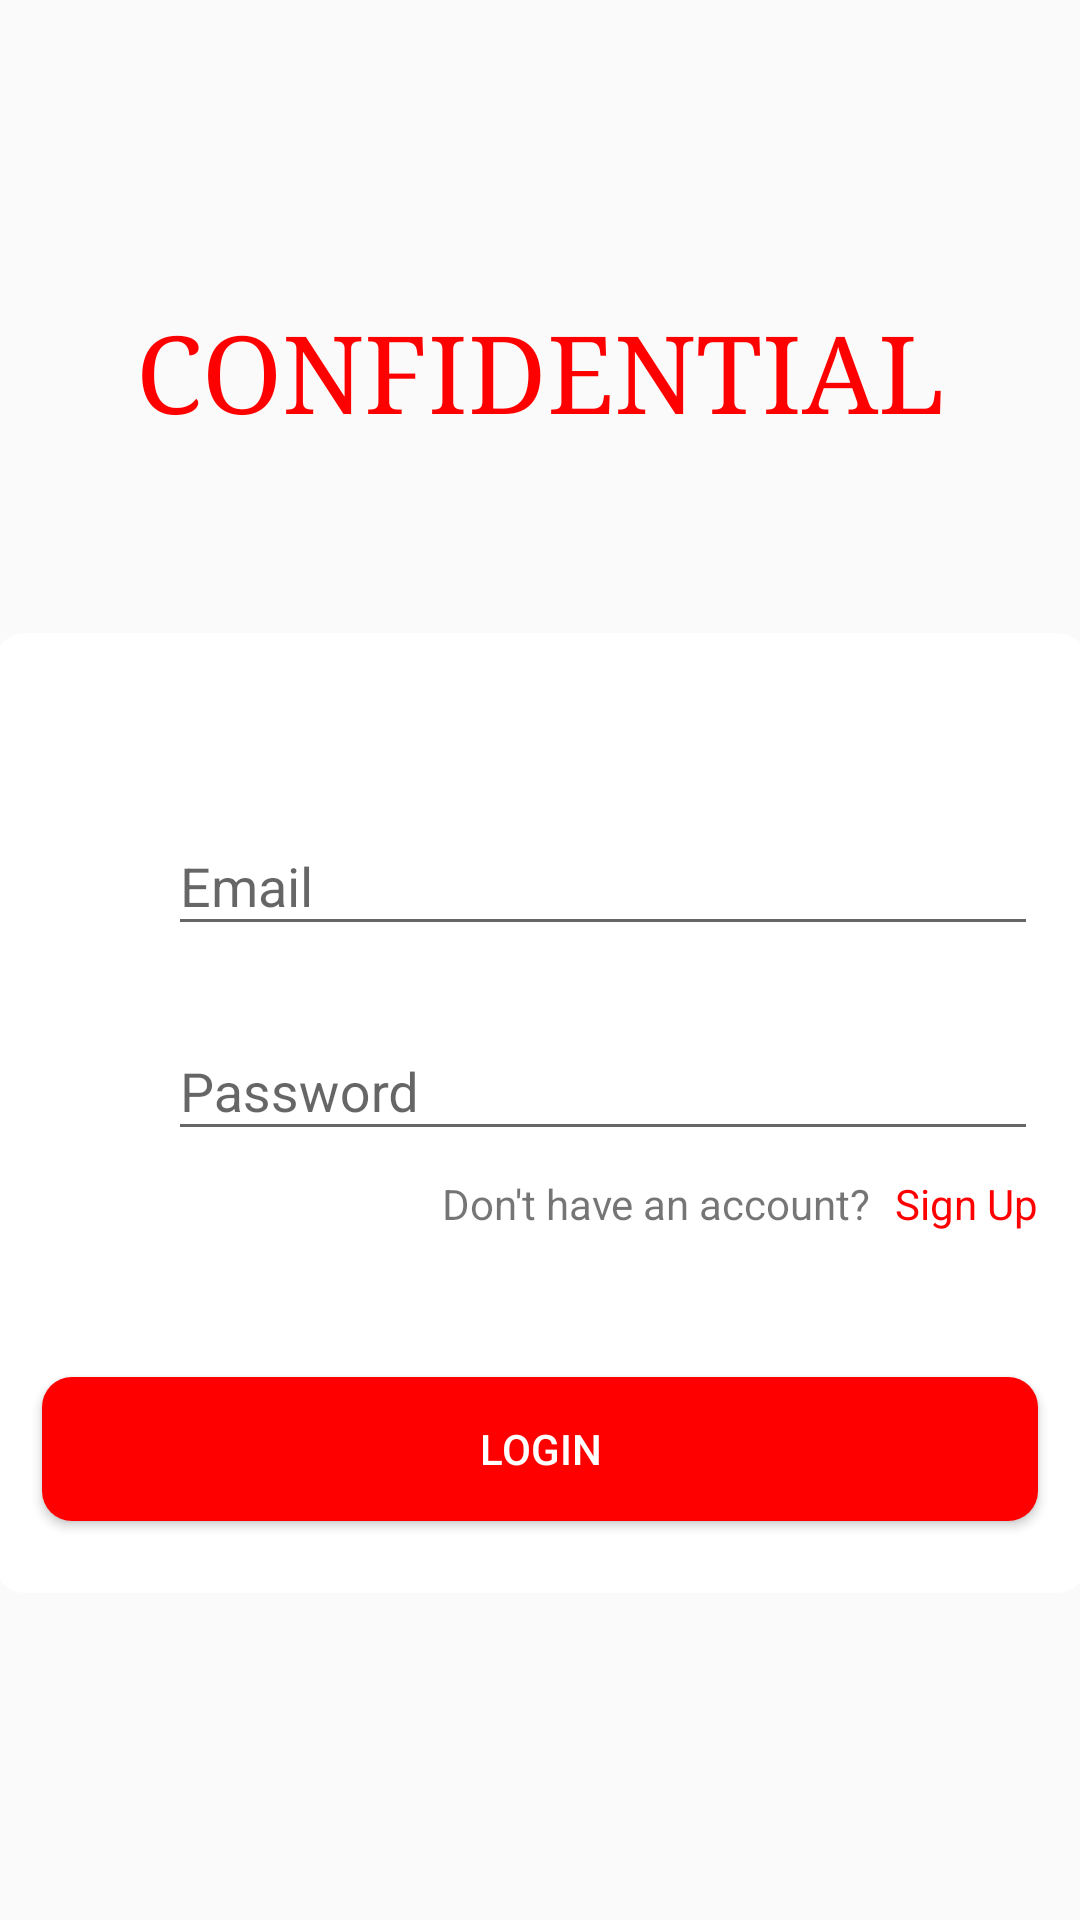

Android layout source for this screen:
<!-- AndroidManifest.xml: application theme AppTheme -->
<!-- res/layout/activity_login.xml -->
<?xml version="1.0" encoding="utf-8"?>
<android.support.constraint.ConstraintLayout xmlns:android="http://schemas.android.com/apk/res/android"
    xmlns:app="http://schemas.android.com/apk/res-auto"
    xmlns:tools="http://schemas.android.com/tools"
    android:layout_width="match_parent"
    android:layout_height="match_parent"
    tools:context="com.aguilartristen.confidential.LoginActivity">

    

    <TextView
        android:id="@+id/reg_textHeader"
        android:layout_width="wrap_content"
        android:layout_height="wrap_content"
        android:layout_marginTop="100dp"
        android:fadingEdge="horizontal"
        android:fadingEdgeLength="40dp"
        android:fontFamily="serif"
        android:gravity="center_vertical"
        android:text="@string/confidential"
        android:textAllCaps="true"
        android:textAppearance="@style/TextAppearance.AppCompat"
        android:textColor="@color/Red"
        android:textSize="36sp"
        app:layout_constraintEnd_toEndOf="parent"
        app:layout_constraintStart_toStartOf="parent"
        app:layout_constraintTop_toTopOf="parent" />

    <ImageView
        android:id="@+id/login_middleBackground"
        android:layout_width="364dp"
        android:layout_height="320dp"
        android:layout_marginTop="50dp"
        app:layout_constraintBottom_toBottomOf="parent"
        app:layout_constraintEnd_toEndOf="parent"
        app:layout_constraintStart_toStartOf="parent"
        app:layout_constraintTop_toBottomOf="@+id/reg_textHeader"
        app:layout_constraintVertical_bias="0.115"
        app:srcCompat="@drawable/rounded_button_white" />

    <ImageView
        android:id="@+id/login_passwordIcon2"
        android:layout_width="34dp"
        android:layout_height="58dp"
        android:layout_marginStart="16dp"
        app:layout_constraintStart_toStartOf="@+id/login_middleBackground"
        app:layout_constraintTop_toTopOf="@+id/login_email"
        app:srcCompat="@drawable/user_icon2" />

    <TextView
        android:id="@+id/login_signUp1"
        android:layout_width="wrap_content"
        android:layout_height="wrap_content"
        android:layout_marginTop="8dp"
        android:layout_marginEnd="8dp"
        android:text="Don't have an account?"
        app:layout_constraintEnd_toStartOf="@+id/login_signUp2"
        app:layout_constraintTop_toBottomOf="@+id/login_password" />

    <TextView
        android:id="@+id/login_signUp2"
        android:layout_width="wrap_content"
        android:layout_height="wrap_content"
        android:layout_marginTop="8dp"
        android:text="Sign Up"
        android:clickable="true"
        android:textColor="#FF0000"
        app:layout_constraintEnd_toEndOf="@+id/login_password"
        app:layout_constraintTop_toBottomOf="@+id/login_password" />

    <android.support.design.widget.TextInputLayout
        android:id="@+id/login_email"
        android:layout_width="0dp"
        android:layout_height="wrap_content"
        android:layout_marginStart="8dp"
        android:layout_marginTop="52dp"
        android:layout_marginEnd="16dp"
        app:layout_constraintEnd_toEndOf="@+id/login_middleBackground"
        app:layout_constraintStart_toEndOf="@+id/login_passwordIcon2"
        app:layout_constraintTop_toTopOf="@+id/login_middleBackground">

        <android.support.design.widget.TextInputEditText
            android:layout_width="match_parent"
            android:layout_height="wrap_content"
            android:hint="@string/your_email"
            android:inputType="textEmailAddress" />
    </android.support.design.widget.TextInputLayout>

    <android.support.design.widget.TextInputLayout
        android:id="@+id/login_password"
        android:layout_width="0dp"
        android:layout_height="wrap_content"
        android:layout_marginStart="8dp"
        android:layout_marginTop="16dp"
        android:layout_marginEnd="16dp"
        app:layout_constraintEnd_toEndOf="@+id/login_middleBackground"
        app:layout_constraintStart_toEndOf="@+id/login_passwordIcon"
        app:layout_constraintTop_toBottomOf="@+id/login_email">

        <android.support.design.widget.TextInputEditText
            android:layout_width="match_parent"
            android:layout_height="wrap_content"
            android:hint="@string/password"
            android:inputType="textPassword" />
    </android.support.design.widget.TextInputLayout>

    <Button
        android:id="@+id/login_btn"
        android:layout_width="0dp"
        android:layout_height="wrap_content"
        android:layout_marginStart="16dp"
        android:layout_marginEnd="16dp"
        android:layout_marginBottom="24dp"
        android:background="@drawable/rounded_button_red"
        android:paddingLeft="20dp"
        android:paddingRight="20dp"
        android:text="@string/login"
        android:textColor="@android:color/white"
        app:layout_constraintBottom_toBottomOf="@+id/login_middleBackground"
        app:layout_constraintEnd_toEndOf="@+id/login_middleBackground"
        app:layout_constraintStart_toStartOf="@+id/login_middleBackground" />

    <ImageView
        android:id="@+id/login_passwordIcon"
        android:layout_width="34dp"
        android:layout_height="58dp"
        android:layout_marginStart="16dp"
        app:layout_constraintBottom_toBottomOf="@+id/login_password"
        app:layout_constraintStart_toStartOf="@+id/login_middleBackground"
        app:layout_constraintTop_toTopOf="@+id/login_password"
        app:srcCompat="@drawable/password_icon" />

    

</android.support.constraint.ConstraintLayout>
<!-- resources referenced by this layout -->
<resources>
  <color name="Red">#ff0000</color>
  <!-- drawable rounded_button_red (drawable) -->
  <?xml version="1.0" encoding="utf-8"?>
  <shape xmlns:android="http://schemas.android.com/apk/res/android"
         android:shape="rectangle">
      <solid android:color="@color/Red" />
      <corners android:bottomRightRadius="10dp"
               android:bottomLeftRadius="10dp"
               android:topRightRadius="10dp"
               android:topLeftRadius="10dp"/>
  </shape>
  <!-- drawable rounded_button_white (drawable) -->
  <?xml version="1.0" encoding="utf-8"?>
  <shape xmlns:android="http://schemas.android.com/apk/res/android"
         android:shape="rectangle">
      <solid android:color="@color/White" />
      <corners android:bottomRightRadius="10dp"
               android:bottomLeftRadius="10dp"
               android:topRightRadius="10dp"
               android:topLeftRadius="10dp"/>
  </shape>
  <string name="confidential">CONFIDENTIAL</string>
  <string name="login">Login</string>
  <string name="login_to_your_account">Login to your account</string>
  <string name="password">Password</string>
  <string name="your_email">Email</string>
  <style name="AppTheme" parent="Theme.AppCompat.Light.NoActionBar">
          
          
          <item name="colorPrimary">@color/colorTestForActionBar</item>
          <item name="colorPrimaryDark">@color/colorPrimary</item>
          <item name="colorAccent">@color/colorAccent</item>
      </style>
  <color name="White">#ffffff</color>
  <color name="colorTestForActionBar">#b80000</color>
  <color name="colorPrimary">#ff0000</color>
  <color name="colorAccent">#ff0000</color>
</resources>
